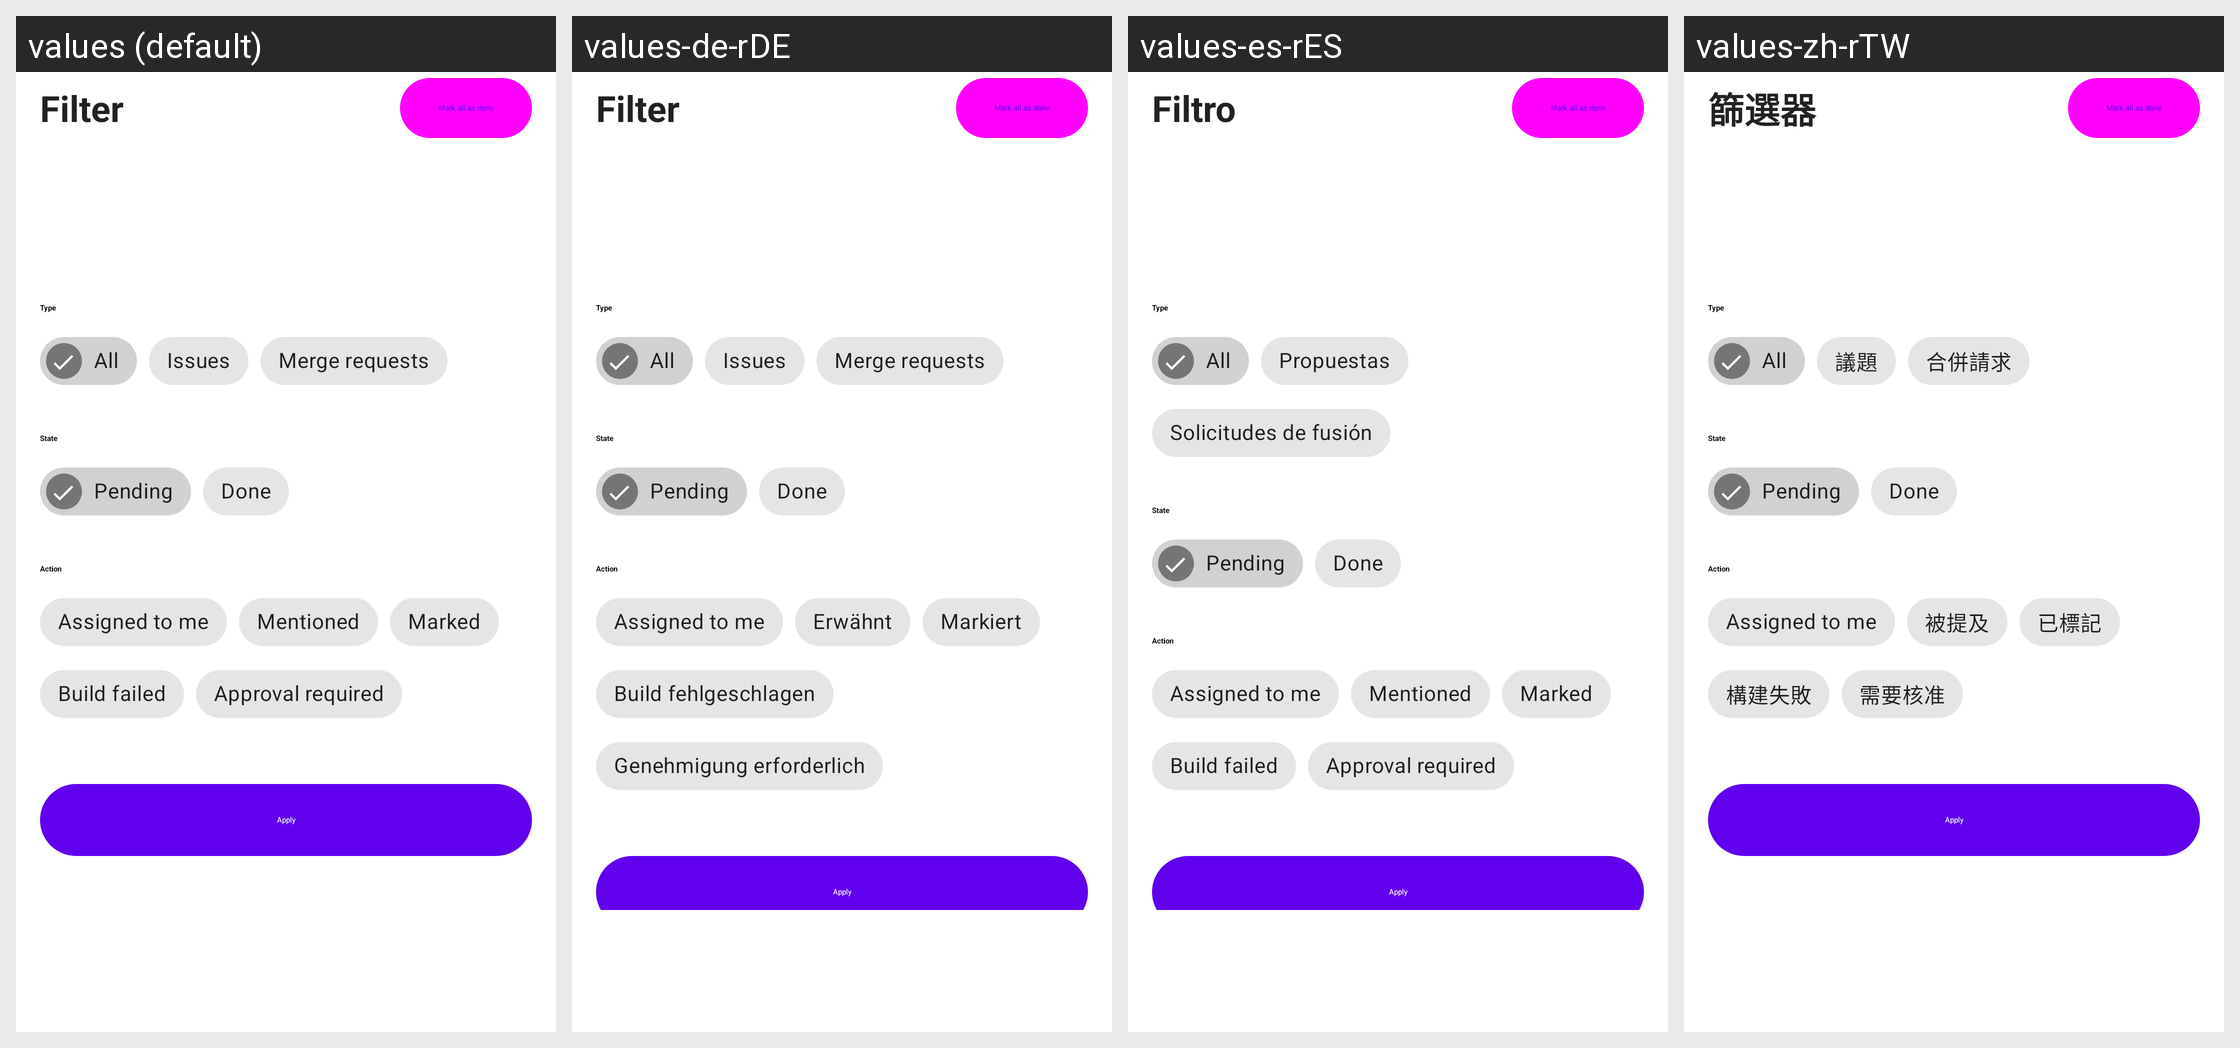

For this localized Android screen grid, give each drawn string resource with its value in every locale shown.
Android screen res/layout/bottomsheet_todo_filter.xml rendered under 4 locales, left to right: values (default), values-de-rDE, values-es-rES, values-zh-rTW. Device: Nexus 5 (rendered at 1080×1920; each locale shown at half size, 540×960, under a caption strip naming it); theme Theme.MaterialComponents.DayNight.NoActionBar.
Other locales in the repository, not shown: values-fr-rFR, values-it-rIT, values-ru-rRU, values-zh-rCN.
Strings drawn on this screen, with the default value and each locale's value (text and hints the layout hard-codes, and strings that could not be matched under every locale, appear in the picture but are not listed):

filter
  values: Filter
  values-de-rDE: Filter
  values-es-rES: Filtro
  values-zh-rTW: 篩選器

mark_all_as_done
  values: Mark all as done
  values-de-rDE: Mark all as done
  values-es-rES: Mark all as done
  values-zh-rTW: Mark all as done

type
  values: Type
  values-de-rDE: Type
  values-es-rES: Type
  values-zh-rTW: Type

all
  values: All
  values-de-rDE: All
  values-es-rES: All
  values-zh-rTW: All

issues
  values: Issues
  values-de-rDE: Issues
  values-es-rES: Propuestas
  values-zh-rTW: 議題

merge_requests
  values: Merge requests
  values-de-rDE: Merge requests
  values-es-rES: Solicitudes de fusión
  values-zh-rTW: 合併請求

state
  values: State
  values-de-rDE: State
  values-es-rES: State
  values-zh-rTW: State

pending
  values: Pending
  values-de-rDE: Pending
  values-es-rES: Pending
  values-zh-rTW: Pending

done
  values: Done
  values-de-rDE: Done
  values-es-rES: Done
  values-zh-rTW: Done

action
  values: Action
  values-de-rDE: Action
  values-es-rES: Action
  values-zh-rTW: Action

scope_assigned_to_me
  values: Assigned to me
  values-de-rDE: Assigned to me
  values-es-rES: Assigned to me
  values-zh-rTW: Assigned to me

todo_action_mentioned
  values: Mentioned
  values-de-rDE: Erwähnt
  values-es-rES: Mentioned
  values-zh-rTW: 被提及

todo_action_marked
  values: Marked
  values-de-rDE: Markiert
  values-es-rES: Marked
  values-zh-rTW: 已標記

todo_action_build_failed
  values: Build failed
  values-de-rDE: Build fehlgeschlagen
  values-es-rES: Build failed
  values-zh-rTW: 構建失敗

todo_action_approval_required
  values: Approval required
  values-de-rDE: Genehmigung erforderlich
  values-es-rES: Approval required
  values-zh-rTW: 需要核准

apply
  values: Apply
  values-de-rDE: Apply
  values-es-rES: Apply
  values-zh-rTW: Apply
